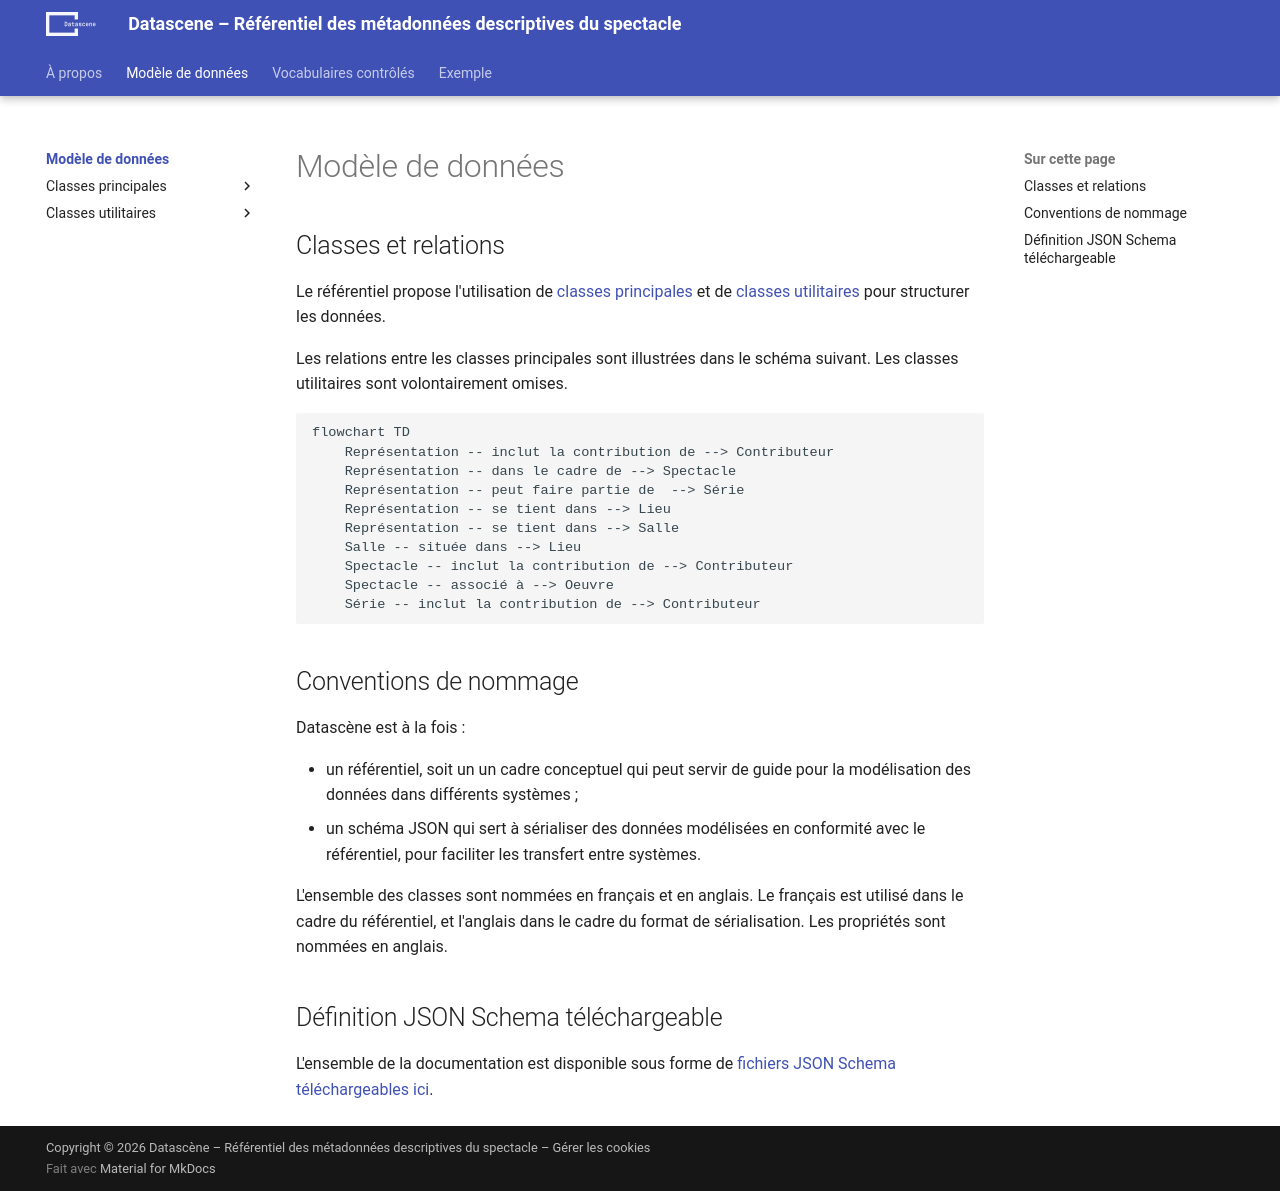

repository: a10s-ca/referentiel · page: modele/index.html · generator: mkdocs

# Modèle de données

## Classes et relations

Le référentiel propose l'utilisation de [classes principales](./classes_principales/index.md) et de [classes utilitaires](./classes_utilitaires/index.md) pour structurer les données.

Les relations entre les classes principales sont illustrées dans le schéma suivant. Les classes utilitaires sont volontairement omises.

``` mermaid
flowchart TD
    Représentation -- inclut la contribution de --> Contributeur
    Représentation -- dans le cadre de --> Spectacle
    Représentation -- peut faire partie de  --> Série
    Représentation -- se tient dans --> Lieu
    Représentation -- se tient dans --> Salle
    Salle -- située dans --> Lieu
    Spectacle -- inclut la contribution de --> Contributeur
    Spectacle -- associé à --> Oeuvre
    Série -- inclut la contribution de --> Contributeur
```

## Conventions de nommage

Datascène est à la fois :

* un référentiel, soit un un cadre conceptuel qui peut servir de guide pour la modélisation des données dans différents systèmes ;
* un schéma JSON qui sert à sérialiser des données modélisées en conformité avec le référentiel, pour faciliter les transfert entre systèmes.

L'ensemble des classes sont nommées en français et en anglais. Le français est utilisé dans le cadre du référentiel, et l'anglais dans le cadre du format de sérialisation. Les propriétés sont nommées en anglais.

## Définition JSON Schema téléchargeable

L'ensemble de la documentation est disponible sous forme de [fichiers JSON Schema téléchargeables ici](./datascene-json.zip).
